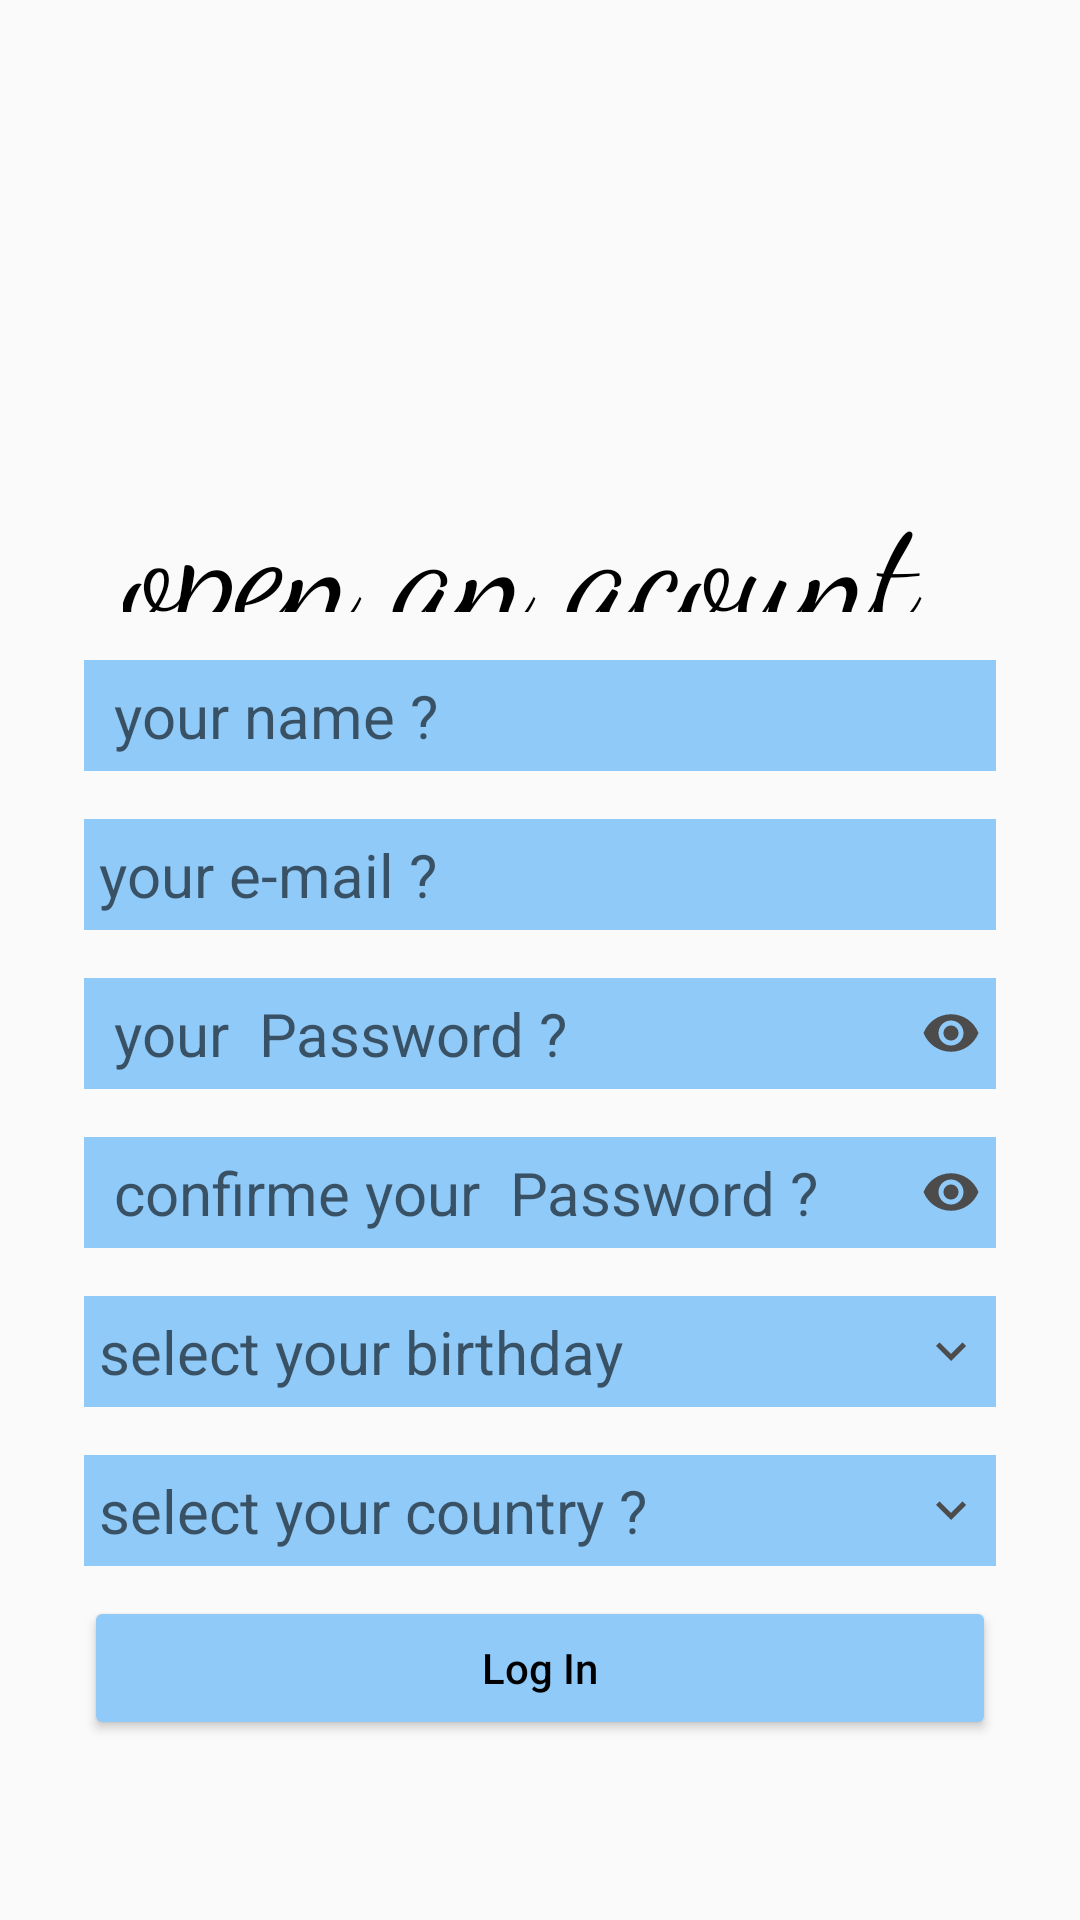

Here is an Android app screen rendered from its layout file. Give the layout XML and the strings, colors and styles it references.
<!-- AndroidManifest.xml: application theme Theme.Instagramkids -->
<!-- res/layout/activity_main2.xml -->
<?xml version="1.0" encoding="utf-8"?>
<RelativeLayout xmlns:android="http://schemas.android.com/apk/res/android"
    xmlns:app="http://schemas.android.com/apk/res-auto"
    xmlns:tools="http://schemas.android.com/tools"
    android:layout_width="match_parent"
    android:layout_height="match_parent"
    tools:context=".MainActivity2">

    <LinearLayout
        android:layout_width="match_parent"
        android:layout_height="wrap_content"
        android:layout_centerInParent="true"
        android:layout_centerVertical="true"
        android:gravity="center"
        android:orientation="vertical"
        android:paddingEnd="10dp"/>

    <ImageView
        android:id="@+id/img_logo"
        android:layout_width="250dp"
        android:layout_height="94dp"
        android:layout_centerHorizontal="true"
        android:layout_marginTop="30dp"
         />


    <LinearLayout
        android:layout_width="match_parent"
        android:layout_height="wrap_content"
        android:layout_below="@+id/img_logo"
        android:layout_centerHorizontal="true"
        android:layout_marginTop="28dp"
        android:gravity="center"
        android:orientation="vertical"
        android:paddingStart="28dp"
        android:paddingEnd="28dp">

        <TextView
            android:layout_width="wrap_content"
            android:layout_height="52dp"
            android:layout_centerHorizontal="true"
            android:fontFamily="cursive"
            android:text="open an acount "
            android:textColor="@color/black"
            android:textSize="50dp" />


        <EditText
            android:id="@+id/edt_name2"
            android:layout_width="match_parent"
            android:layout_height="wrap_content"
            android:layout_marginTop="16dp"
            android:background="@color/blue_s"
            android:hint=" your name ? "
            android:padding="5dp"
            android:singleLine="true"
            android:textSize="20sp" />

        <EditText
            android:id="@+id/edt_email2"
            android:layout_width="match_parent"
            android:layout_height="wrap_content"
            android:layout_marginTop="16dp"
            android:background="@color/blue_s"
            android:hint="your e-mail ?"
            android:padding="5dp"
            android:singleLine="true"
            android:textSize="20sp" />

        <EditText
            android:id="@+id/edt_pasw2"
            android:layout_width="match_parent"
            android:layout_height="wrap_content"
            android:layout_marginTop="16dp"
            android:background="@color/blue_s"
            android:drawableEnd="@drawable/ic_eye"
            android:hint=" your  Password ?"
            android:padding="5dp"
            android:singleLine="true"
            android:textSize="20sp" />

        <EditText
            android:id="@+id/pasw_cnf2"
            android:layout_width="match_parent"
            android:layout_height="wrap_content"
            android:layout_marginTop="16dp"
            android:background="@color/blue_s"
            android:drawableEnd="@drawable/ic_eye"
            android:hint=" confirme your  Password ?"
            android:padding="5dp"
            android:singleLine="true"
            android:textSize="20sp" />

        <EditText
            android:id="@+id/edt_birth2"
            android:layout_width="match_parent"
            android:layout_height="wrap_content"
            android:layout_marginTop="16dp"
            android:background="@color/blue_s"
            android:drawableEnd="@drawable/ic_arrow"
            android:hint="select your birthday "
            android:padding="5dp"
            android:singleLine="true"
            android:textSize="20sp" />

        <EditText
            android:id="@+id/edt_cntr2"
            android:layout_width="match_parent"
            android:layout_height="wrap_content"
            android:layout_marginTop="16dp"
            android:background="@color/blue_s"
            android:drawableEnd="@drawable/ic_arrow"
            android:hint="select your country ? "
            android:padding="5dp"
            android:singleLine="true"
            android:textSize="20sp" />

        <Button
            android:id="@+id/btm2"
            android:layout_width="match_parent"
            android:layout_height="wrap_content"
            android:layout_marginTop="10dp"
            android:backgroundTint="@color/blue_s"
            android:padding="5dp"
            android:text="Log In"
            android:textAllCaps="false"
            android:textColor="@color/black"
            app:cornerRadius="4dp" />


    </LinearLayout>

    


</RelativeLayout>
<!-- resources referenced by this layout -->
<resources>
  <color name="black">#FF000000</color>
  <color name="blue_s">#90caf9</color>
  <!-- drawable ic_arrow (drawable) -->
  <vector android:height="20dp" android:tint="#4C4C4C"
      android:viewportHeight="24" android:viewportWidth="24"
      android:width="20dp" xmlns:android="http://schemas.android.com/apk/res/android">
      <path android:fillColor="@android:color/white" android:pathData="M7.41,8.59L12,13.17l4.59,-4.58L18,10l-6,6 -6,-6 1.41,-1.41z"/>
  </vector>
  <!-- drawable ic_eye (drawable) -->
  <vector android:height="20dp" android:tint="#4C4C4C"
      android:viewportHeight="24" android:viewportWidth="24"
      android:width="20dp" xmlns:android="http://schemas.android.com/apk/res/android">
      <path android:fillColor="@android:color/white" android:pathData="M12,4.5C7,4.5 2.73,7.61 1,12c1.73,4.39 6,7.5 11,7.5s9.27,-3.11 11,-7.5c-1.73,-4.39 -6,-7.5 -11,-7.5zM12,17c-2.76,0 -5,-2.24 -5,-5s2.24,-5 5,-5 5,2.24 5,5 -2.24,5 -5,5zM12,9c-1.66,0 -3,1.34 -3,3s1.34,3 3,3 3,-1.34 3,-3 -1.34,-3 -3,-3z"/>
  </vector>
  <style name="Theme.Instagramkids" parent="Theme.AppCompat.Light.DarkActionBar">
          <item name="colorPrimary">@color/purple_200</item>
          <item name="colorPrimaryVariant">@color/purple_700</item>
          <item name="colorOnPrimary">@color/black</item>
          
          <item name="colorSecondary">@color/teal_200</item>
          <item name="colorSecondaryVariant">@color/teal_200</item>
          <item name="colorOnSecondary">@color/black</item>
          
          <item name="android:statusBarColor" tools:targetApi="l">?attr/colorPrimaryVariant</item>
          
  
      </style>
  <color name="purple_200">#FFBB86FC</color>
  <color name="purple_700">#FF3700B3</color>
  <color name="teal_200">#FF03DAC5</color>
</resources>
